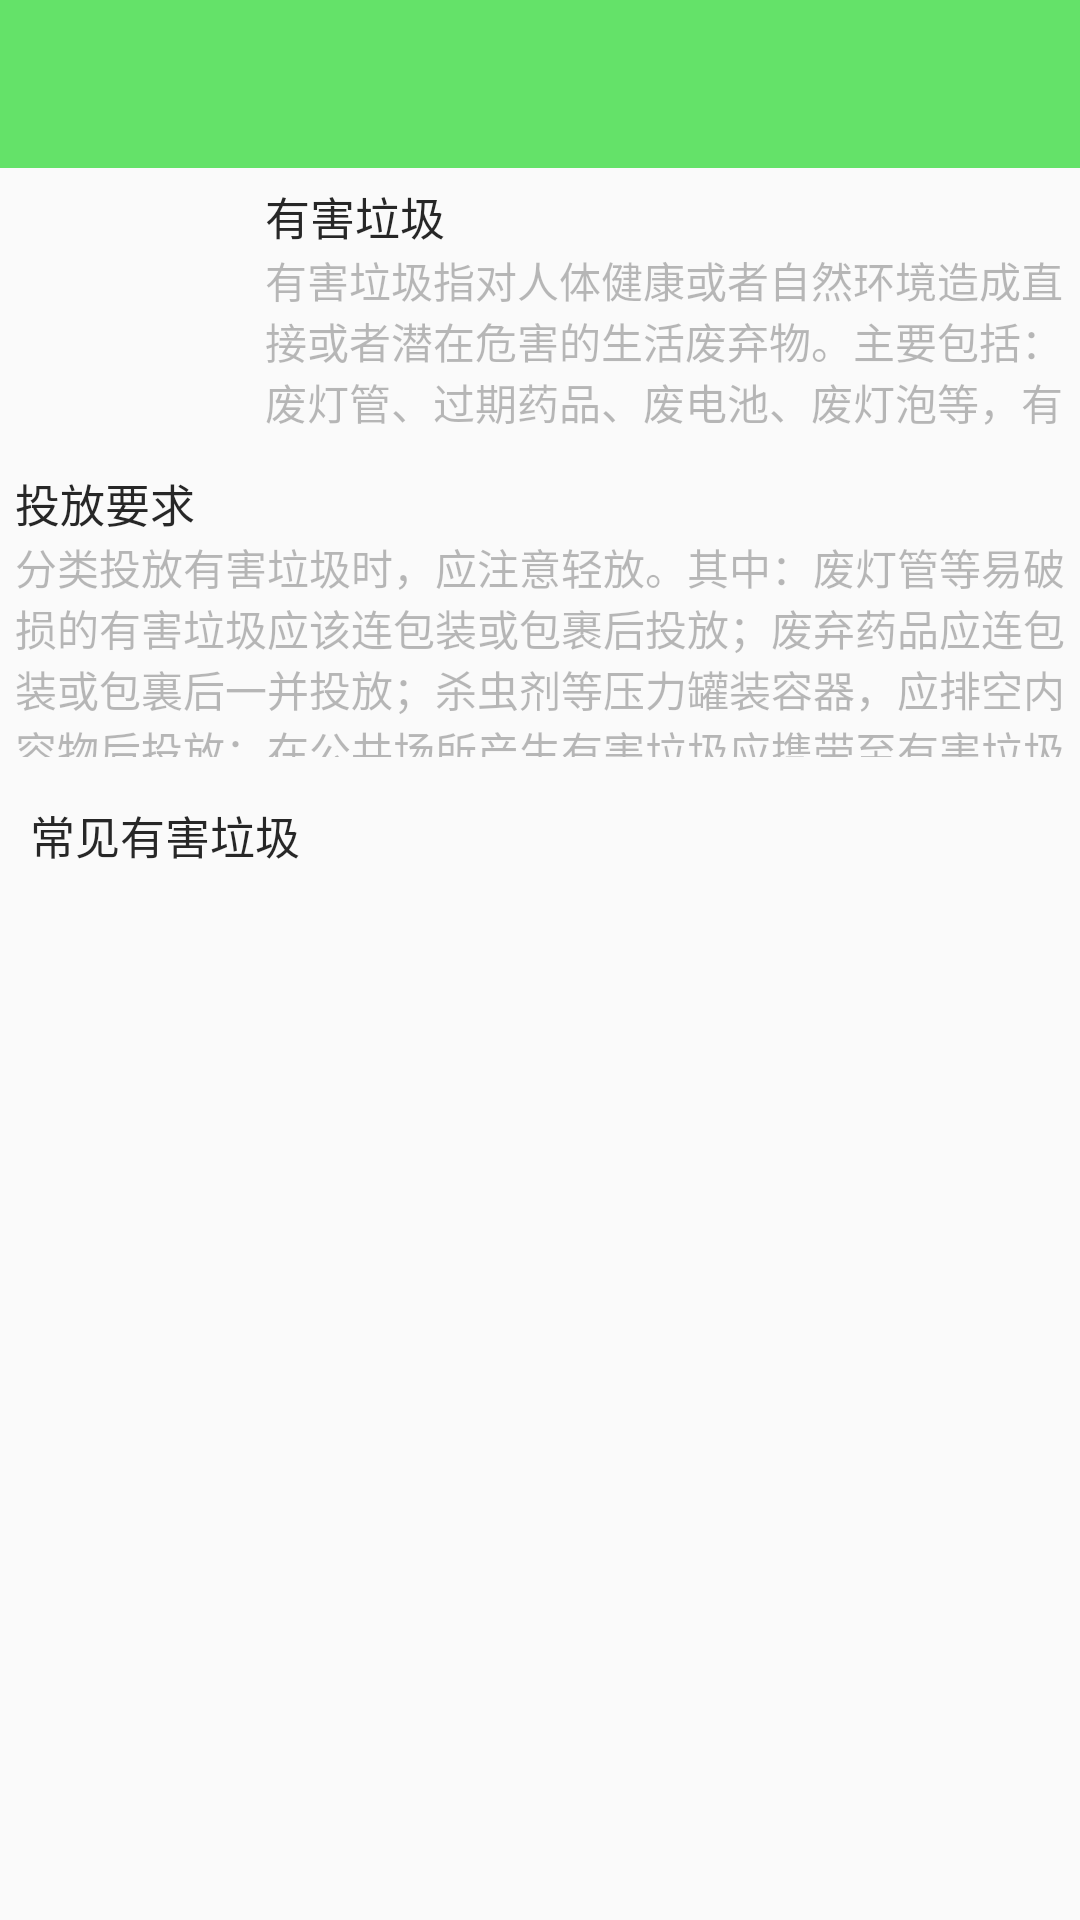

The Android layout XML behind this screen, and the referenced resources:
<!-- AndroidManifest.xml: application theme AppTheme -->
<!-- res/layout/activity_harmful.xml -->
<?xml version="1.0" encoding="utf-8"?>
<LinearLayout
    xmlns:android="http://schemas.android.com/apk/res/android"
    android:layout_width="match_parent"
    android:layout_height="match_parent"
    android:orientation="vertical">

    <androidx.appcompat.widget.Toolbar
        android:id="@+id/harmful_toolbar"
        android:layout_width="match_parent"
        android:layout_height="?attr/actionBarSize"
        android:background="#64E269" />

    <LinearLayout
        android:layout_width="match_parent"
        android:layout_height="0dp"
        android:layout_weight="1"
        android:orientation="horizontal">
        <ImageView
            android:layout_width="0dp"
            android:layout_height="match_parent"
            android:layout_weight="1"
            android:scaleType="fitCenter"
            android:layout_margin="15dp"
            android:src="@drawable/harmful"/>
        <LinearLayout
            android:layout_width="0dp"
            android:layout_height="match_parent"
            android:layout_weight="5"
            android:orientation="vertical"
            android:layout_margin="5dp">
            <TextView
                android:layout_width="wrap_content"
                android:layout_height="wrap_content"
                android:textColor="#D8000000"
                android:text="有害垃圾"
                android:textSize="15sp"/>
            <TextView
                android:layout_width="wrap_content"
                android:layout_height="wrap_content"
                android:textColor="#45000000"
                android:text="有害垃圾指对人体健康或者自然环境造成直接或者潜在危害的生活废弃物。主要包括：废灯管、过期药品、废电池、废灯泡等，有害垃圾需按照特殊正确的方法安全处理。" />
        </LinearLayout>
    </LinearLayout>
    <LinearLayout
        android:layout_width="match_parent"
        android:layout_height="0dp"
        android:layout_weight="1"
        android:orientation="vertical"
        android:layout_margin="5dp">
        <TextView
            android:layout_width="wrap_content"
            android:layout_height="wrap_content"
            android:textColor="#D8000000"
            android:text="投放要求"
            android:textSize="15sp"/>
        <TextView
            android:layout_width="wrap_content"
            android:layout_height="wrap_content"
            android:textColor="#45000000"
            android:text="分类投放有害垃圾时，应注意轻放。其中：废灯管等易破损的有害垃圾应该连包装或包裹后投放；废弃药品应连包装或包裏后一并投放；杀虫剂等压力罐装容器，应排空内容物后投放；在公共场所产生有害垃圾应携带至有害垃圾投放点妥善投放，不可投放至其他垃圾桶。" />
    </LinearLayout>
    <LinearLayout
        android:layout_width="match_parent"
        android:layout_height="0dp"
        android:layout_weight="4"
        android:orientation="vertical">
        <TextView
            android:layout_width="wrap_content"
            android:layout_height="wrap_content"
            android:textColor="#D8000000"
            android:text="常见有害垃圾"
            android:textSize="15sp"
            android:layout_margin="10dp"/>
        <androidx.recyclerview.widget.RecyclerView
            android:id="@+id/harmful_recyclerView"
            android:layout_width="match_parent"
            android:layout_height="match_parent"
            android:layout_margin="10dp"/>
    </LinearLayout>
</LinearLayout>
<!-- resources referenced by this layout -->
<resources>
  <style name="AppTheme" parent="Theme.AppCompat.Light.NoActionBar">
          
          <item name="colorPrimary">@color/colorPrimary</item>
          <item name="colorPrimaryDark">@color/colorPrimaryDark</item>
          <item name="colorAccent">@color/colorAccent</item>
      </style>
  <color name="colorPrimary">#008577</color>
  <color name="colorPrimaryDark">#00574B</color>
  <color name="colorAccent">#D81B60</color>
</resources>
